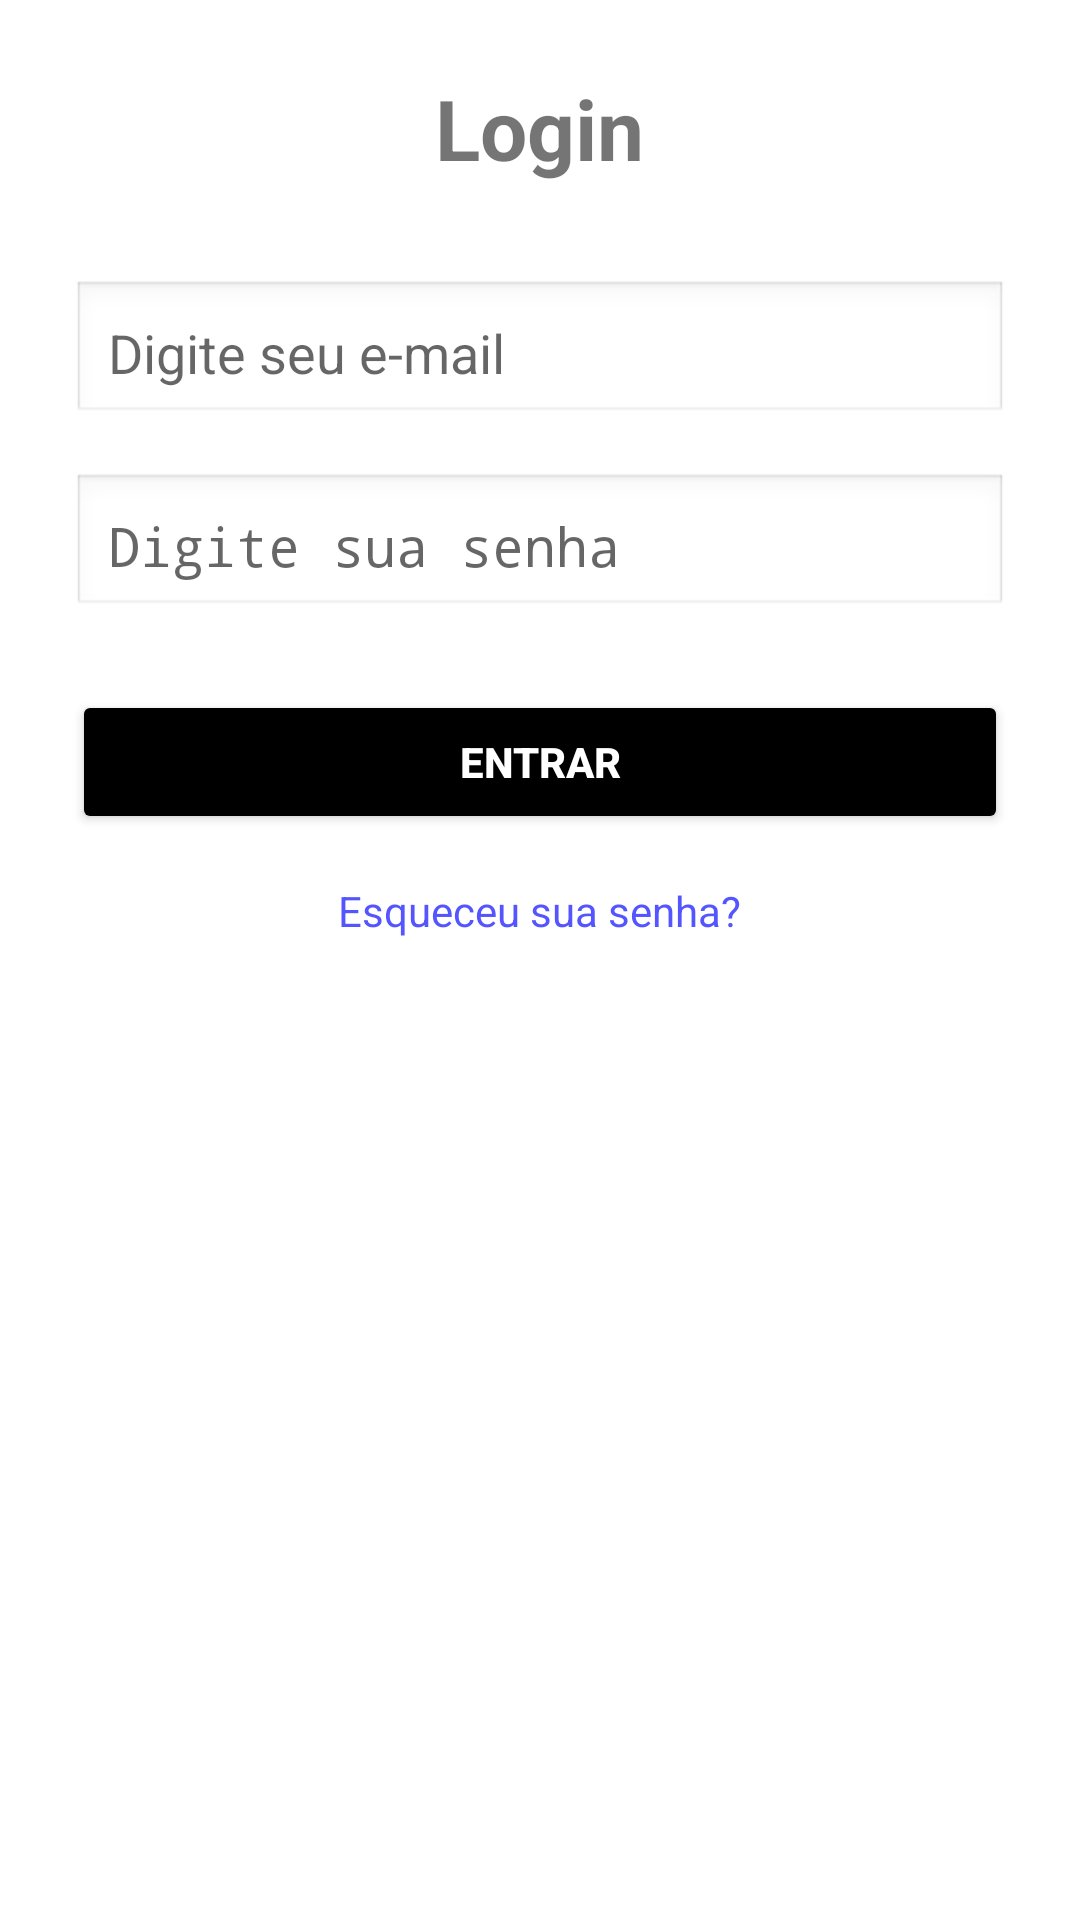

Write the Android layout XML for this screen, with the resource values it uses.
<!-- AndroidManifest.xml: activity theme Theme.AppCompat.Light.NoActionBar -->
<!-- res/layout/activity_login.xml -->
<?xml version="1.0" encoding="utf-8"?>
<LinearLayout xmlns:android="http://schemas.android.com/apk/res/android"
    xmlns:tools="http://schemas.android.com/tools"
    android:id="@+id/login_layout"
    android:layout_width="match_parent"
    android:layout_height="match_parent"
    android:background="#FFFFFF"
    android:orientation="vertical"
    android:padding="24dp"
    tools:context=".LoginActivity">

    <TextView
        android:layout_width="wrap_content"
        android:layout_height="wrap_content"
        android:text="Login"
        android:textSize="28sp"
        android:textStyle="bold"
        android:layout_gravity="center_horizontal"
        android:paddingBottom="32dp" />

    <EditText
        android:id="@+id/editEmail"
        android:layout_width="match_parent"
        android:layout_height="wrap_content"
        android:hint="Digite seu e-mail"
        android:inputType="textEmailAddress"
        android:padding="12dp"
        android:background="@android:drawable/edit_text"
        android:layout_marginBottom="16dp"/>

    <EditText
        android:id="@+id/editSenha"
        android:layout_width="match_parent"
        android:layout_height="wrap_content"
        android:hint="Digite sua senha"
        android:inputType="textPassword"
        android:padding="12dp"
        android:background="@android:drawable/edit_text"
        android:layout_marginBottom="24dp"/>

    <Button
        android:id="@+id/btnEntrar"
        android:layout_width="match_parent"
        android:layout_height="wrap_content"
        android:text="Entrar"
        android:backgroundTint="#000000"
        android:textColor="#FFFFFF"
        android:textStyle="bold" />

    <TextView
        android:layout_width="wrap_content"
        android:layout_height="wrap_content"
        android:text="Esqueceu sua senha?"
        android:textColor="#5555FF"
        android:textSize="14sp"
        android:layout_gravity="center_horizontal"
        android:layout_marginTop="16dp" />

</LinearLayout>
<!-- resources referenced by this layout -->
<resources>

</resources>
